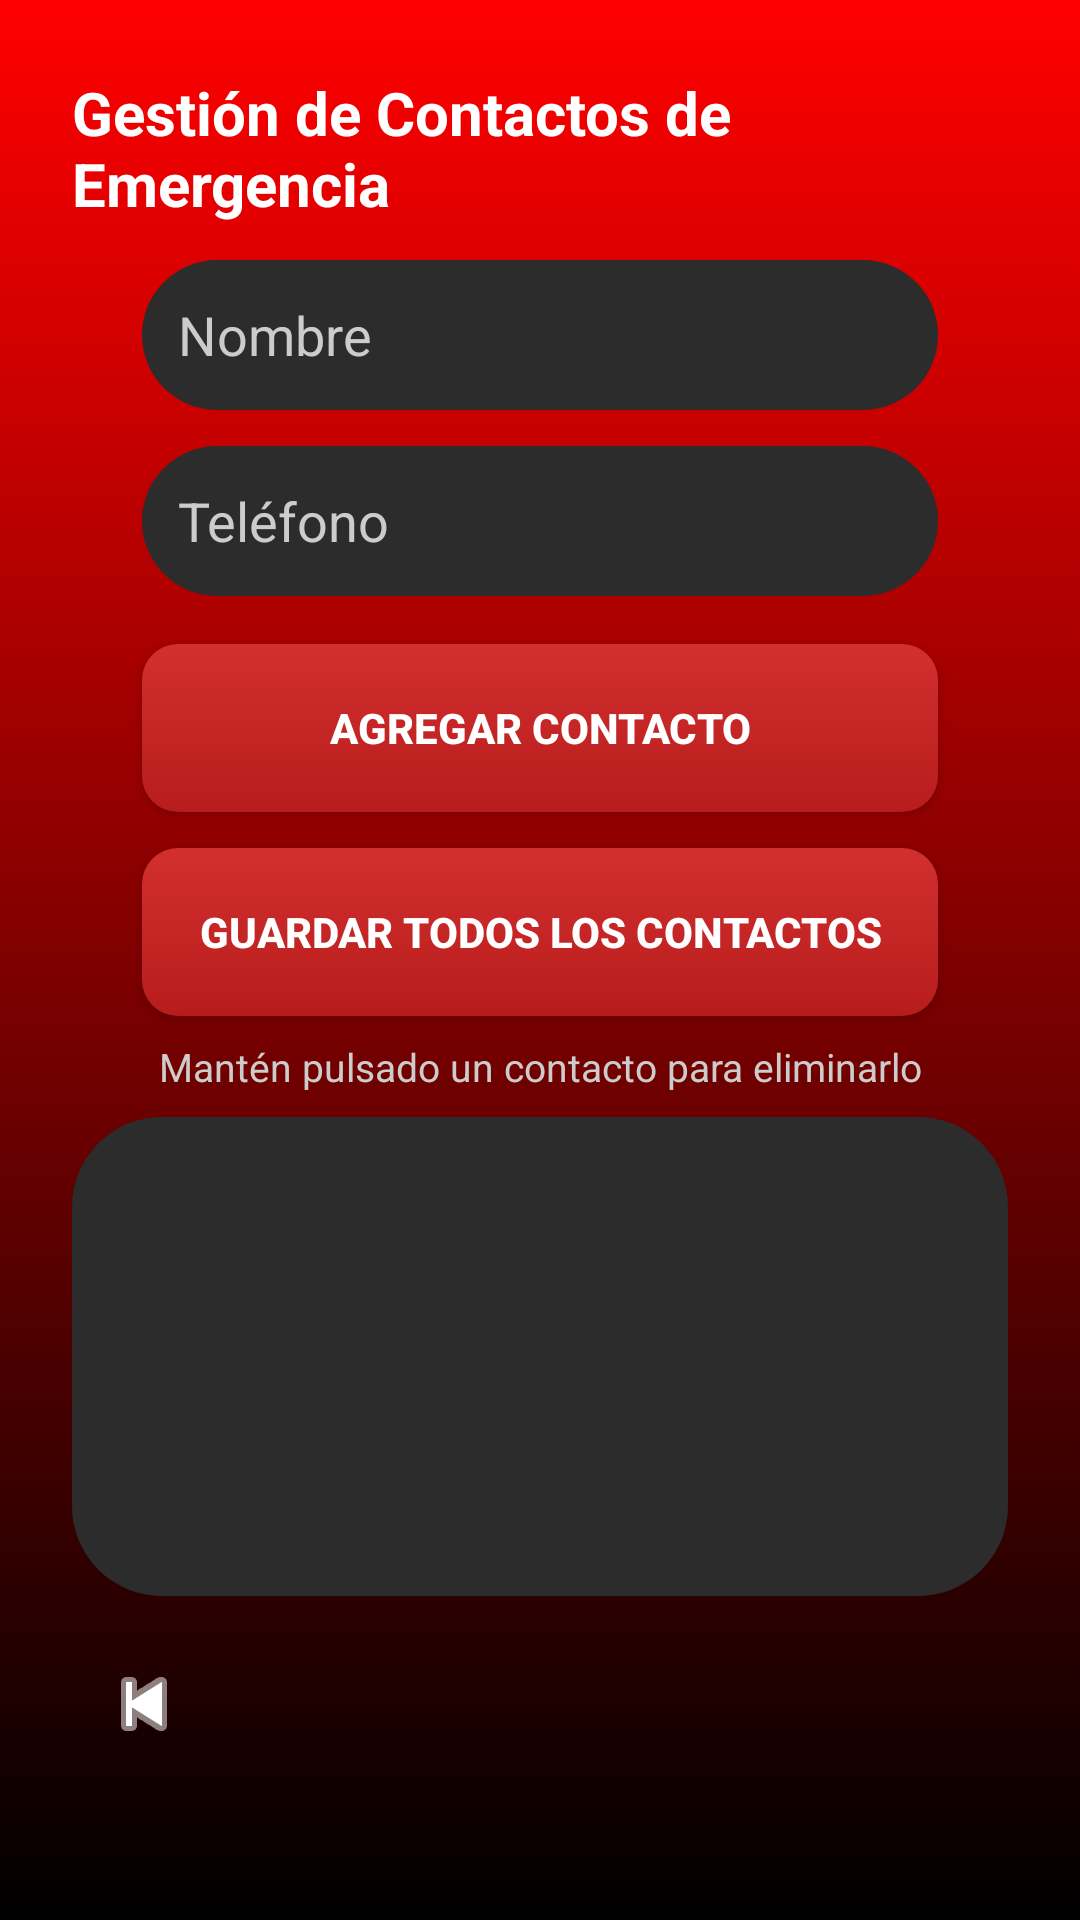

Layout XML and referenced resources for this Android screen:
<!-- AndroidManifest.xml: application theme Theme.AlarmaSmart -->
<!-- res/layout/activity_contact.xml -->
<?xml version="1.0" encoding="utf-8"?>
<androidx.constraintlayout.widget.ConstraintLayout
    xmlns:android="http://schemas.android.com/apk/res/android"
    xmlns:app="http://schemas.android.com/apk/res-auto"
    xmlns:tools="http://schemas.android.com/tools"
    android:id="@+id/rootLayout"
    android:layout_width="match_parent"
    android:layout_height="match_parent"
    android:background="@drawable/bg_gradient"
    android:padding="24dp"
    tools:context=".ContactActivity">

    
    <TextView
        android:id="@+id/tvTitulo"
        android:layout_width="wrap_content"
        android:layout_height="wrap_content"
        android:text="Gestión de Contactos de Emergencia"
        android:textSize="20sp"
        android:textStyle="bold"
        android:textColor="@android:color/white"
        android:layout_marginBottom="12dp"
        app:layout_constraintTop_toTopOf="parent"
        app:layout_constraintStart_toStartOf="parent"
        app:layout_constraintEnd_toEndOf="parent" />

    
    <EditText
        android:id="@+id/inputNombre"
        android:layout_width="0dp"
        android:layout_height="50dp"
        android:hint="Nombre"
        android:background="@drawable/edittext_background"
        android:textColor="@android:color/white"
        android:textColorHint="#CCCCCC"
        android:padding="12dp"
        app:layout_constraintTop_toBottomOf="@id/tvTitulo"
        app:layout_constraintStart_toStartOf="parent"
        app:layout_constraintEnd_toEndOf="parent"
        app:layout_constraintWidth_percent="0.85"
        android:layout_marginTop="12dp" />

    
    <EditText
        android:id="@+id/inputTelefono"
        android:layout_width="0dp"
        android:layout_height="50dp"
        android:hint="Teléfono"
        android:inputType="phone"
        android:background="@drawable/edittext_background"
        android:textColor="@android:color/white"
        android:textColorHint="#CCCCCC"
        android:padding="12dp"
        android:layout_marginTop="12dp"
        app:layout_constraintTop_toBottomOf="@id/inputNombre"
        app:layout_constraintStart_toStartOf="parent"
        app:layout_constraintEnd_toEndOf="parent"
        app:layout_constraintWidth_percent="0.85" />

    
    <androidx.appcompat.widget.AppCompatButton
        android:id="@+id/btnAgregar"
        android:layout_width="0dp"
        android:layout_height="56dp"
        android:text="Agregar contacto"
        android:background="@drawable/button_login"
        android:textColor="@android:color/white"
        android:textStyle="bold"
        android:layout_marginTop="16dp"
        app:layout_constraintTop_toBottomOf="@id/inputTelefono"
        app:layout_constraintStart_toStartOf="parent"
        app:layout_constraintEnd_toEndOf="parent"
        app:layout_constraintWidth_percent="0.85" />

    
    <androidx.appcompat.widget.AppCompatButton
        android:id="@+id/btnGuardarTodos"
        android:layout_width="0dp"
        android:layout_height="56dp"
        android:text="Guardar todos los contactos"
        android:background="@drawable/button_login"
        android:textColor="@android:color/white"
        android:textStyle="bold"
        android:layout_marginTop="12dp"
        app:layout_constraintTop_toBottomOf="@id/btnAgregar"
        app:layout_constraintStart_toStartOf="parent"
        app:layout_constraintEnd_toEndOf="parent"
        app:layout_constraintWidth_percent="0.85" />

    
    <TextView
        android:id="@+id/tvIndicacion"
        android:layout_width="wrap_content"
        android:layout_height="wrap_content"
        android:text="Mantén pulsado un contacto para eliminarlo"
        android:textSize="13sp"
        android:textColor="#CCCCCC"
        android:layout_marginTop="8dp"
        app:layout_constraintTop_toBottomOf="@id/btnGuardarTodos"
        app:layout_constraintStart_toStartOf="parent"
        app:layout_constraintEnd_toEndOf="parent" />

    
    <androidx.recyclerview.widget.RecyclerView
        android:id="@+id/recyclerContactos"
        android:layout_width="0dp"
        android:layout_height="0dp"
        android:layout_marginTop="8dp"
        android:layout_marginBottom="12dp"
        android:background="@drawable/edittext_background"
        android:padding="8dp"
        app:layout_constraintTop_toBottomOf="@id/tvIndicacion"
        app:layout_constraintBottom_toTopOf="@id/progressBarContacto"
        app:layout_constraintStart_toStartOf="parent"
        app:layout_constraintEnd_toEndOf="parent" />

    
    <ProgressBar
        android:id="@+id/progressBarContacto"
        android:layout_width="wrap_content"
        android:layout_height="wrap_content"
        android:visibility="gone"
        app:layout_constraintBottom_toTopOf="@id/btnBack"
        app:layout_constraintStart_toStartOf="parent"
        app:layout_constraintEnd_toEndOf="parent" />

    
    <androidx.appcompat.widget.AppCompatImageButton
        android:id="@+id/btnBack"
        android:layout_width="48dp"
        android:layout_height="48dp"
        android:layout_marginBottom="24dp"
        android:src="@android:drawable/ic_media_previous"
        android:background="?attr/selectableItemBackgroundBorderless"
        android:tint="@android:color/white"
        app:layout_constraintStart_toStartOf="parent"
        app:layout_constraintBottom_toBottomOf="parent" />

</androidx.constraintlayout.widget.ConstraintLayout>
<!-- resources referenced by this layout -->
<resources>
  <!-- drawable bg_gradient (drawable) -->
  <?xml version="1.0" encoding="utf-8"?>
  <shape xmlns:android="http://schemas.android.com/apk/res/android">
      <gradient
          android:angle="270"
          android:startColor="#FF0000"
          android:endColor="#000000"
          android:type="linear"/>
  </shape>
  <!-- drawable button_login (drawable) -->
  <shape xmlns:android="http://schemas.android.com/apk/res/android"
      android:shape="rectangle">
  
      <gradient
          android:startColor="#D32F2F"
          android:endColor="#B71C1C"
          android:angle="270" />
  
      <corners android:radius="12dp" />
  </shape>
  <!-- drawable edittext_background (drawable) -->
  <?xml version="1.0" encoding="utf-8"?>
  <shape xmlns:android="http://schemas.android.com/apk/res/android">
      <solid android:color="#2C2C2C"/> 
      <corners android:radius="30dp"/>
      <padding
          android:left="12dp"
          android:top="12dp"
          android:right="12dp"
          android:bottom="12dp" />
  </shape>
  <style name="Theme.AlarmaSmart" parent="Base.Theme.AlarmaSmart" />
  <style name="Base.Theme.AlarmaSmart" parent="Theme.Material3.DayNight.NoActionBar">
          
          
      </style>
</resources>
